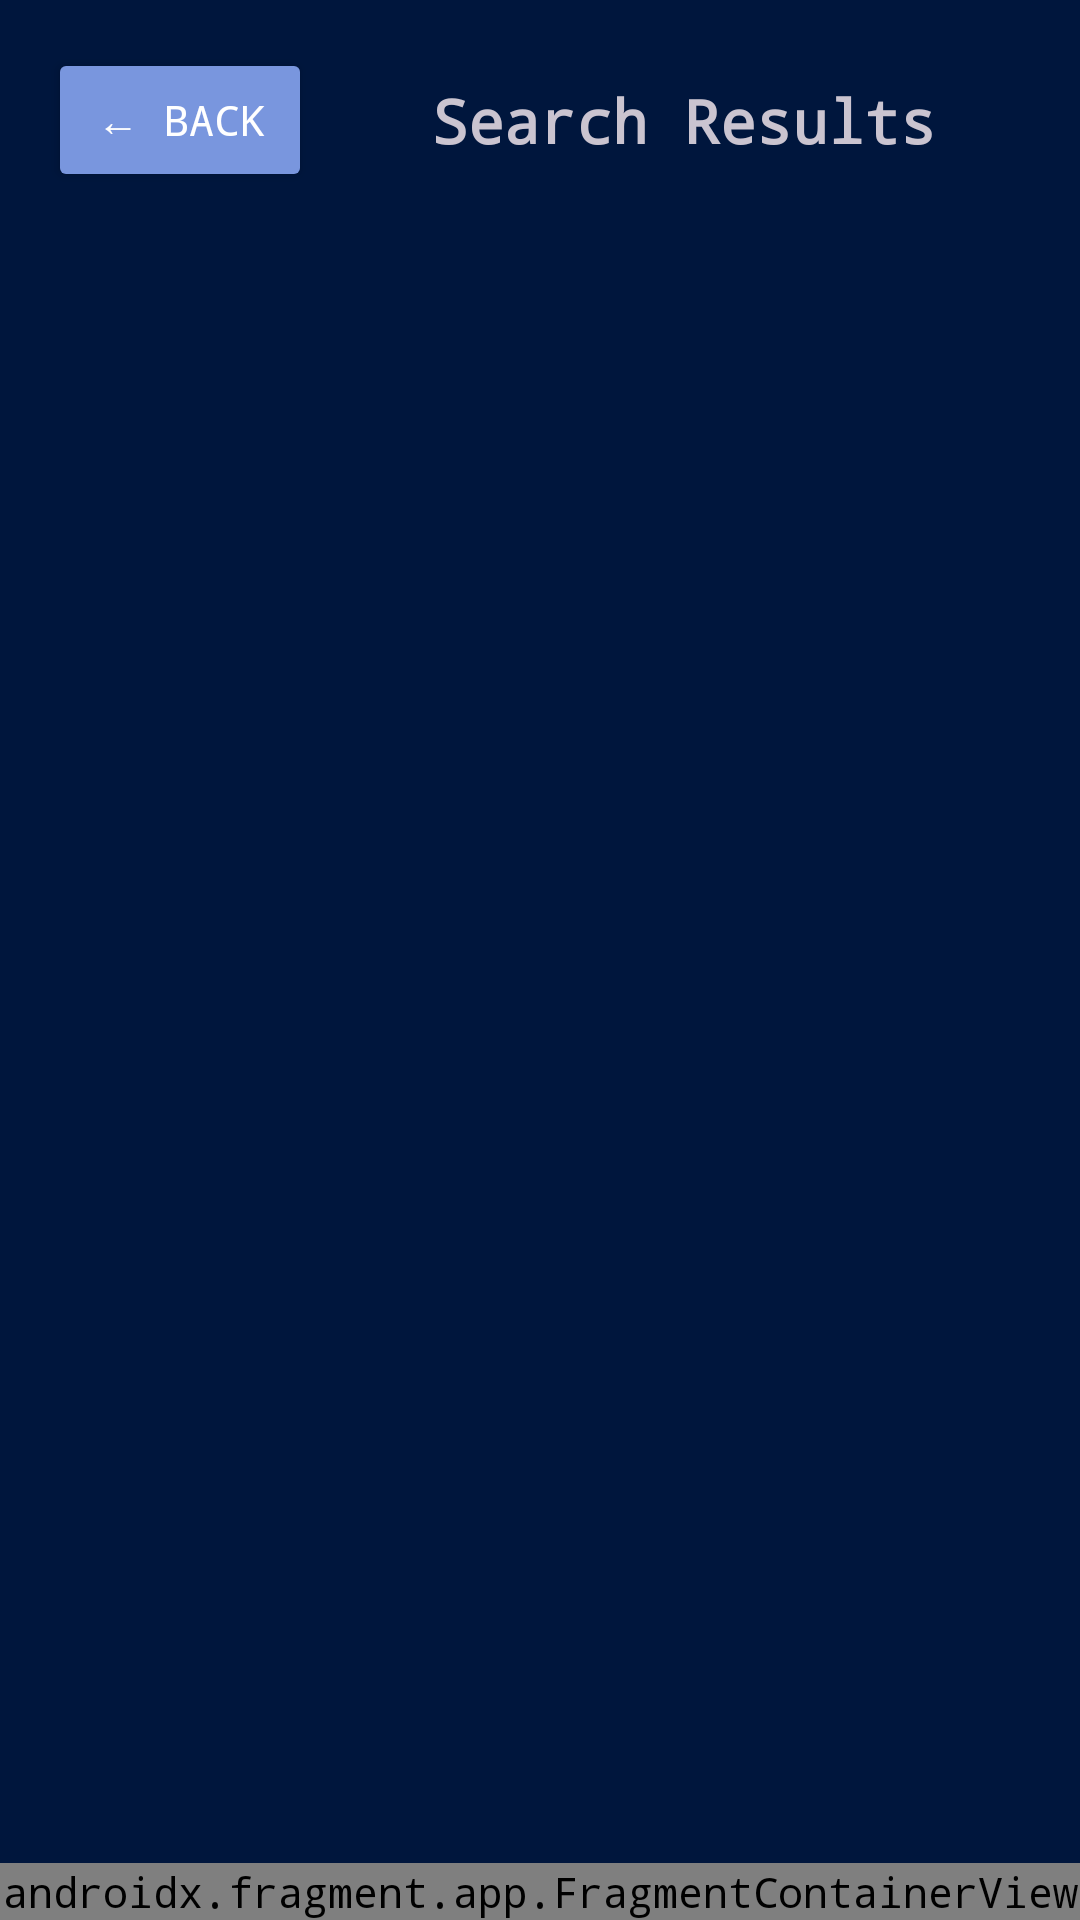

Produce the Android XML layout that renders to this screen, including the resource entries it uses.
<!-- AndroidManifest.xml: application theme Theme.Dissonance -->
<!-- res/layout/fragment_search_results.xml -->
<?xml version="1.0" encoding="utf-8"?>
<androidx.constraintlayout.widget.ConstraintLayout xmlns:android="http://schemas.android.com/apk/res/android"
    xmlns:app="http://schemas.android.com/apk/res-auto"
    android:layout_width="match_parent"
    android:layout_height="match_parent"
    android:paddingTop="16dp">

    <Button
        android:id="@+id/backToSearchButton"
        android:layout_width="wrap_content"
        android:layout_height="wrap_content"
        android:text="← Back"
        android:textColor="@android:color/white"
        app:layout_constraintTop_toTopOf="parent"
        app:layout_constraintStart_toStartOf="parent"
        android:layout_marginStart="16dp"
        android:layout_marginBottom="8dp" />

    <TextView
        android:id="@+id/resultsTitle"
        android:layout_width="wrap_content"
        android:layout_height="wrap_content"
        android:text="Search Results"
        android:textSize="20sp"
        android:textStyle="bold"
        app:layout_constraintTop_toTopOf="parent"
        app:layout_constraintStart_toEndOf="@id/backToSearchButton"
        app:layout_constraintEnd_toEndOf="parent"
        app:layout_constraintBottom_toBottomOf="@id/backToSearchButton"
        android:layout_marginEnd="16dp"
        android:layout_marginStart="8dp" />

    <androidx.recyclerview.widget.RecyclerView
        android:id="@+id/searchResultsRecyclerView"
        android:layout_width="0dp"
        android:layout_height="0dp"
        app:layout_constraintTop_toBottomOf="@id/backToSearchButton"
        app:layout_constraintBottom_toTopOf="@id/navbar_fragment_container"
        app:layout_constraintStart_toStartOf="parent"
        app:layout_constraintEnd_toEndOf="parent"
        android:layout_marginTop="8dp" />

    <androidx.fragment.app.FragmentContainerView
        android:id="@+id/navbar_fragment_container"
        android:name="com.dissonance.app.fragments.NavbarFragment"
        android:layout_width="match_parent"
        android:layout_height="wrap_content"
        app:layout_constraintBottom_toBottomOf="parent"
        app:layout_constraintStart_toStartOf="parent"
        app:layout_constraintEnd_toEndOf="parent" />

</androidx.constraintlayout.widget.ConstraintLayout>
<!-- resources referenced by this layout -->
<resources>
  <style name="Theme.Dissonance" parent="Theme.Material3.Dark.NoActionBar">
          
          <item name="android:fontFamily">monospace</item>
  
          
          <item name="colorPrimary">@color/primary</item>
          <item name="colorPrimaryContainer">@color/tertiary</item>
          <item name="colorSecondary">@color/secondary</item>
  
          
          <item name="android:colorBackground">@color/background</item>
          <item name="colorSurface">@color/background</item>
  
          
          <item name="android:textColorPrimary">@color/text</item>
          <item name="android:textColorSecondary">@color/secondary</item>
  
          
          <item name="android:statusBarColor">@color/primary</item>
          <item name="android:navigationBarColor">@color/primary</item>
  
          
          <item name="colorButtonNormal">@color/secondary</item>
          <item name="android:colorControlHighlight">@color/ui_selection</item>
          <item name="android:colorAccent">@color/tertiary</item>
      </style>
  <color name="primary">#274479</color>
  <color name="tertiary">#556B9D</color>
  <color name="secondary">#7996DE</color>
  <color name="background">#00163D</color>
  <color name="text">#F5F5F5</color>
  <color name="ui_selection">#4DB1F9</color>
</resources>
